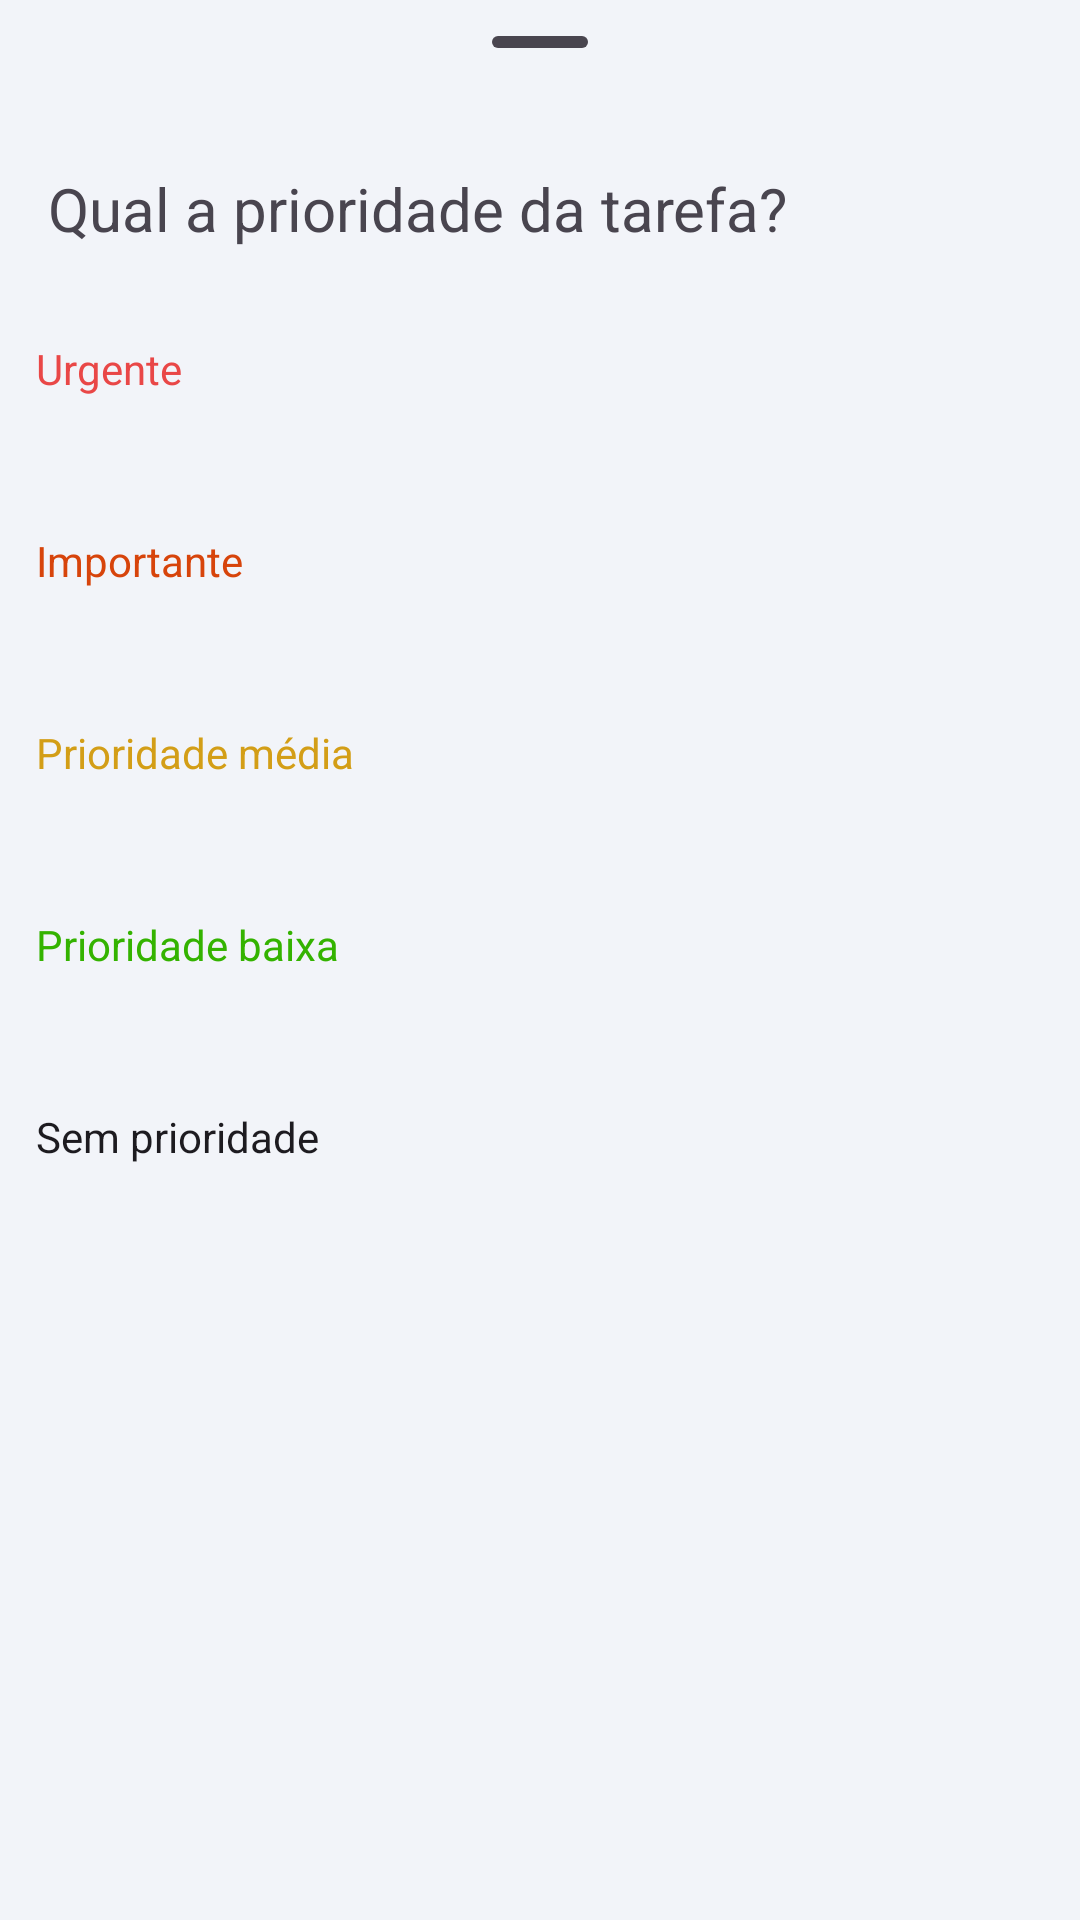

Here is an Android app screen rendered from its layout file. Give the layout XML and the strings, colors and styles it references.
<!-- AndroidManifest.xml: application theme Theme.KanBase -->
<!-- res/layout/bottom_sheet_priority.xml -->
<?xml version="1.0" encoding="utf-8"?>
<LinearLayout xmlns:android="http://schemas.android.com/apk/res/android"
    xmlns:app="http://schemas.android.com/apk/res-auto"
    android:layout_width="match_parent"
    android:layout_height="match_parent"
    android:orientation="vertical">

    <com.google.android.material.bottomsheet.BottomSheetDragHandleView
        android:id="@+id/bottomSheetDragHandleView"
        android:layout_width="match_parent"
        android:layout_height="wrap_content">

    </com.google.android.material.bottomsheet.BottomSheetDragHandleView>

    <TextView
        android:id="@+id/textView3"
        android:layout_width="wrap_content"
        android:layout_height="wrap_content"
        android:layout_marginStart="16dp"
        android:layout_marginTop="8dp"
        android:layout_marginBottom="8dp"
        android:text="@string/qual_a_prioridade_da_tarefa"
        android:textSize="20sp" />

    <CheckBox
        android:id="@+id/checkBox"
        android:textColor="@color/red"
        android:paddingLeft="4dp"
        android:drawablePadding="4dp"
        android:drawableLeft="@drawable/baseline_priority_high_24"
        android:button="@null"
        android:layout_margin="8dp"
        style="@style/Base.Theme.CHECKBOX"
        android:layout_width="match_parent"
        android:layout_height="wrap_content"
        android:text="@string/prioridade_urgente" />

    <CheckBox
        android:id="@+id/checkBox1"
        android:textColor="@color/orangeRed"
        android:button="@null"
        android:paddingLeft="4dp"
        android:drawablePadding="4dp"
        android:drawableLeft="@drawable/baseline_priority_high_24"
        android:layout_margin="8dp"
        style="@style/Base.Theme.CHECKBOX"
        android:layout_width="match_parent"
        android:layout_height="wrap_content"
        android:text="@string/prioridade_importante" />

    <CheckBox
        android:id="@+id/checkBox2"
        android:textColor="@color/yellow"
        android:button="@null"
        android:paddingLeft="4dp"
        android:drawablePadding="4dp"
        android:drawableLeft="@drawable/baseline_priority_high_24"
        android:layout_margin="8dp"
        style="@style/Base.Theme.CHECKBOX"
        android:layout_width="match_parent"
        android:layout_height="wrap_content"
        android:text="@string/prioridade_media" />

    <CheckBox
        android:id="@+id/checkBox3"
        android:textColor="@color/green"
        android:button="@null"
        android:paddingLeft="4dp"
        android:drawablePadding="4dp"
        android:drawableLeft="@drawable/baseline_priority_high_24"
        android:layout_margin="8dp"
        style="@style/Base.Theme.CHECKBOX"
        android:layout_width="match_parent"
        android:layout_height="wrap_content"
        android:text="@string/prioridade_baixa" />
    <CheckBox
        android:id="@+id/checkBox4"
        android:button="@null"
        android:paddingLeft="4dp"
        android:drawablePadding="4dp"
        android:drawableLeft="@drawable/baseline_clear_24"
        android:layout_margin="8dp"
        style="@style/Base.Theme.CHECKBOX"
        android:layout_width="match_parent"
        android:layout_height="wrap_content"
        android:text="@string/sem_prioridade" />




</LinearLayout>
<!-- resources referenced by this layout -->
<resources>
  <color name="green">#34B300</color>
  <color name="orangeRed">#D7440B</color>
  <color name="red">#E94747</color>
  <color name="yellow">#D39E17</color>
  <string name="prioridade_baixa">Prioridade baixa</string>
  <string name="prioridade_importante">Importante</string>
  <string name="prioridade_media">Prioridade média</string>
  <string name="prioridade_urgente">Urgente</string>
  <string name="qual_a_prioridade_da_tarefa">Qual a prioridade da tarefa?</string>
  <string name="sem_prioridade">Sem prioridade</string>
  <style name="Base.Theme.CHECKBOX" parent="Base.Theme.KanBase">
          <item name="android:background">@drawable/checkbox_selector</item>
      </style>
  <style name="Theme.KanBase" parent="Base.Theme.KanBase" />
  <style name="Base.Theme.KanBase" parent="Theme.Material3.DayNight.NoActionBar">
          
          
          <item name="android:colorBackground">@color/appBg</item>
          <item name="colorPrimary">@color/primary</item>
          <item name="colorPrimaryDark">@color/primaryDark</item>
          <item name="colorAccent">@color/accet</item>
          <item name="colorPrimaryContainer">@color/container</item>
          <item name="colorSecondaryContainer">@color/secondaryConteiner</item>
          <item name="colorOnSecondaryContainer">@color/black</item>
          <item name="popupMenuBackground">@drawable/bg_light_gray</item>
  
          <item name="materialAlertDialogTheme">@style/Base.Theme.DIALOG</item>
      </style>
  <!-- drawable checkbox_selector (drawable) -->
  <?xml version="1.0" encoding="utf-8"?>
  <selector xmlns:android="http://schemas.android.com/apk/res/android">
      <item android:state_checked="true">
          <shape android:shape="rectangle">
              <solid android:color="@color/gray"/>
              <corners android:radius="10dp"/>
          </shape>
      </item>
      <item android:state_checked="false">
          <shape android:shape="rectangle">
              <solid android:color="@android:color/transparent"/>
              <corners android:radius="10dp"/>
          </shape>
      </item>
  </selector>
  <color name="appBg">#f2f4f9</color>
  <color name="primary">#4C7ACC</color>
  <color name="primaryDark">#416AB1</color>
  <color name="accet">#81D4FA</color>
  <color name="container">#81D4FA</color>
  <color name="secondaryConteiner">#81D4FA</color>
  <color name="black">#FF000000</color>
  <!-- drawable bg_light_gray (drawable) -->
  <?xml version="1.0" encoding="utf-8"?>
  <shape android:shape="rectangle"
      xmlns:android="http://schemas.android.com/apk/res/android">
      <solid android:color="@color/lightGray2"/>
      <corners android:radius="7dp"/>
  </shape>
  <style name="Base.Theme.DIALOG" parent="ThemeOverlay.Material3.MaterialAlertDialog">
          <item name="android:background">@drawable/bg_config_white</item>
      </style>
  <color name="gray">#CECECE</color>
  <color name="lightGray2">#EbEdf2</color>
</resources>
